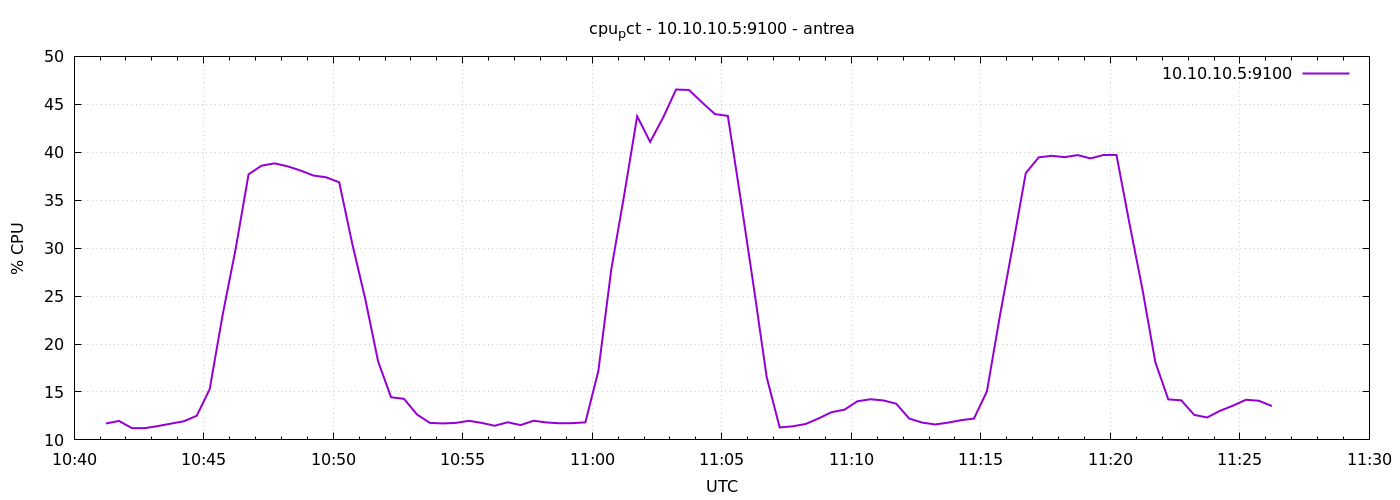

Values plotted in this chart, from the file beside it:
1777891274	11.714285714285033
1777891304	11.98
1777891334	11.22
1777891364	11.23
1777891394	11.44
1777891424	11.7
1777891454	11.94
1777891484	12.52
1777891514	15.3
1777891544	23.05
1777891574	29.9
1777891604	37.7
1777891634	38.6
1777891664	38.84
1777891694	38.54
1777891724	38.1
1777891754	37.58
1777891784	37.39
1777891814	36.86
1777891844	30.49
1777891874	24.75
1777891904	18.19
1777891934	14.45
1777891964	14.28
1777891994	12.65
1777892024	11.77
1777892054	11.72
1777892084	11.77
1777892114	11.99
1777892144	11.77
1777892174	11.48
1777892204	11.84
1777892234	11.55
1777892264	12
1777892294	11.82
1777892324	11.73
1777892354	11.75
1777892384	11.83
1777892414	17.17
1777892444	27.78
1777892474	35.57
1777892504	43.75
1777892534	41.08
1777892564	43.61
1777892594	46.54
1777892624	46.5
1777892654	45.21
1777892684	43.98
1777892714	43.79
1777892744	35.01
1777892774	25.93
1777892804	16.53
1777892834	11.3
1777892864	11.41
1777892894	11.66
1777892924	12.23
1777892954	12.89
1777892984	13.15
1777893014	14.03
1777893044	14.24
1777893074	14.12
... 30 more rows
